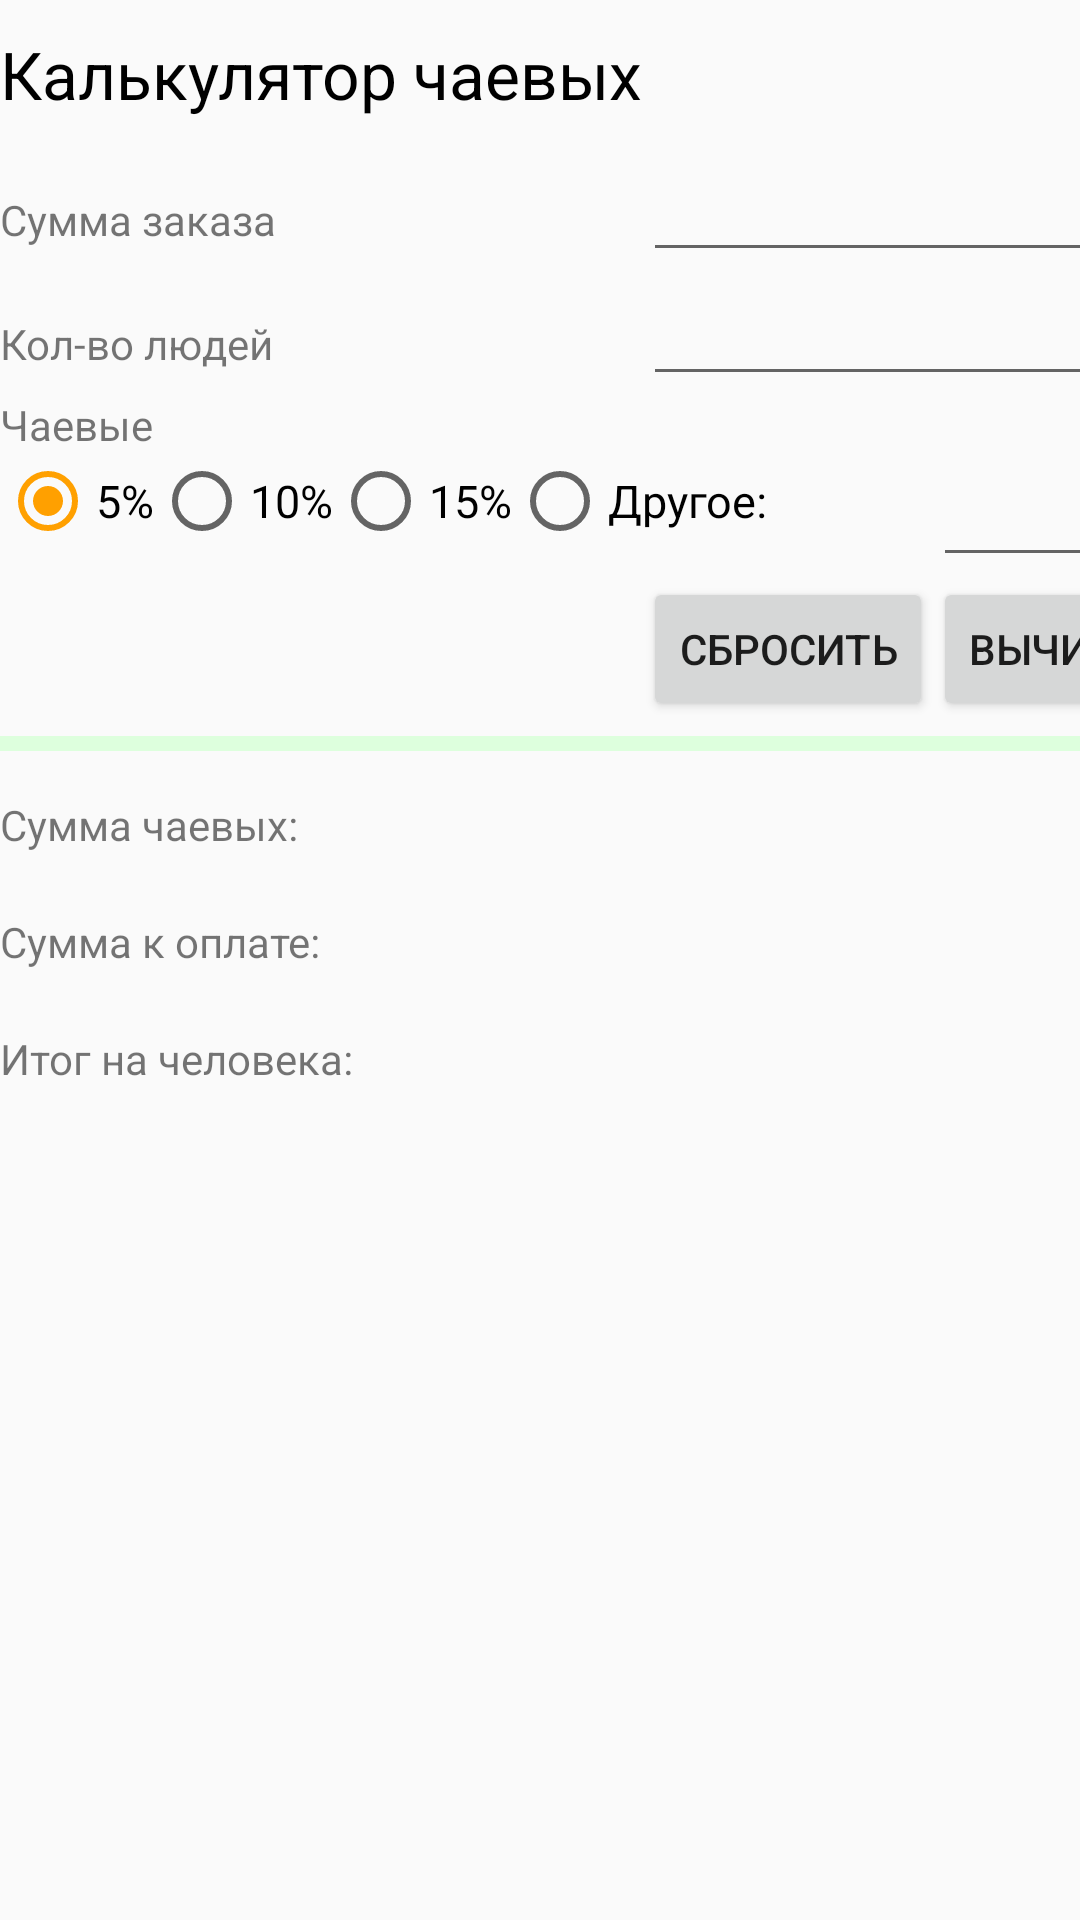

Produce the Android XML layout that renders to this screen, including the resource entries it uses.
<!-- AndroidManifest.xml: application theme AppTheme -->
<!-- res/layout/activity_calculate.xml -->
<?xml version="1.0" encoding="utf-8"?>
<TableLayout xmlns:android="http://schemas.android.com/apk/res/android"
    xmlns:app="http://schemas.android.com/apk/res-auto"
    xmlns:tools="http://schemas.android.com/tools"
    android:id="@+id/TableLayoutCalculate"
    android:layout_width="fill_parent"
    android:layout_height="fill_parent"
    tools:context=".CalculateActivity"
    android:stretchColumns="1"
    android:layout_margin="10dp">

    <TableRow>
        <TextView
            android:id="@+id/calc_tv_header"
            android:layout_height="wrap_content"
            android:layout_width="wrap_content"
            android:layout_column="0"
            android:textSize="22sp"
            android:layout_marginTop="10dp"
            android:layout_marginBottom="10dp"
            android:textColor="#000000"
            android:text="@string/calc_tv_header"/>
    </TableRow>

    <TableRow>
        <TextView
            android:id="@+id/calc_tv1"
            android:layout_height="wrap_content"
            android:layout_width="wrap_content"
            android:layout_column="0"
            android:text="@string/calc_tv1"/>
        <EditText
            android:id="@+id/calc_et1"
            android:layout_width="wrap_content"
            android:layout_height="wrap_content"
            android:numeric="decimal"
            tools:text="decimal"
            android:layout_column="2"
            android:layout_span="2"/>
    </TableRow>
    <TableRow>
        <TextView
            android:id="@+id/calc_tv2"
            android:layout_height="wrap_content"
            android:layout_width="wrap_content"
            android:layout_column="0"
            android:text="@string/calc_tv2"/>
        <EditText
            android:id="@+id/calc_et2"
            android:layout_width="wrap_content"
            android:layout_height="wrap_content"
            android:numeric="integer"
            tools:text="integer"
            android:layout_column="2"
            android:layout_span="2"/>
    </TableRow>
    <TableRow>
        <TextView
            android:id="@+id/calc_tv3"
            android:layout_height="wrap_content"
            android:layout_width="wrap_content"
            android:layout_column="0"
            android:text="@string/calc_tv3"/>
    </TableRow>
    <TableRow>
        <RadioGroup
            android:id="@+id/calc_rbGroup"
            android:layout_width="wrap_content"
            android:layout_height="wrap_content"
            android:orientation="horizontal"
            android:layout_column="0"
            android:layout_span="3"
            android:checkedButton="@+id/calc_rb1">
            <RadioButton
                android:id="@+id/calc_rb1"
                android:layout_width="wrap_content"
                android:layout_height="wrap_content"
                android:text="@string/calc_rbText1"
                android:textSize="15sp"/>
            <RadioButton
                android:id="@+id/calc_rb2"
                android:layout_width="wrap_content"
                android:layout_height="wrap_content"
                android:text="@string/calc_rbText2"
                android:textSize="15sp"/>
            <RadioButton
                android:id="@+id/calc_rb3"
                android:layout_width="wrap_content"
                android:layout_height="wrap_content"
                android:text="@string/calc_rbText3"
                android:textSize="15sp"/>
            <RadioButton
                android:id="@+id/calc_rb4"
                android:layout_width="wrap_content"
                android:layout_height="wrap_content"
                android:text="@string/calc_rbText4"
                android:textSize="15sp"/>
        </RadioGroup>
        <EditText
            android:id="@+id/calc_et3"
            android:layout_width="match_parent"
            android:layout_height="wrap_content"
            android:numeric="decimal"
            tools:text="decimal"/>
    </TableRow>
    <TableRow>
        <Button
            android:id="@+id/calc_btn1"
            android:layout_width="wrap_content"
            android:layout_height="wrap_content"
            android:layout_column="2"
            android:text="@string/calc_btn1"/>
        <Button
            android:id="@+id/calc_btn2"
            android:layout_width="wrap_content"
            android:layout_height="wrap_content"
            android:layout_column="3"
            android:text="@string/calc_btn2"/>
    </TableRow>

    <View
        android:layout_height="5dp"
        android:background="#DDFFDD"
        android:layout_marginTop="5dp"
        android:layout_marginBottom="5dp"/>

    <TableRow
        android:paddingBottom="10dp"
        android:paddingTop="10dp">
        <TextView
            android:id="@+id/calc_tv4"
            android:layout_width="wrap_content"
            android:layout_height="wrap_content"
            android:layout_column="0"
            android:text="@string/calc_tv4"/>
        <TextView
            android:id="@+id/calc_tv_out1"
            android:layout_width="wrap_content"
            android:layout_height="wrap_content"
            android:layout_column="2"
            android:layout_span="2"
            tools:text="text"/>
    </TableRow>

    <TableRow
        android:paddingBottom="10dp"
        android:paddingTop="10dp">
        <TextView
            android:id="@+id/calc_tv6"
            android:layout_width="wrap_content"
            android:layout_height="wrap_content"
            android:layout_column="0"
            android:text="@string/calc_tv6"/>
        <TextView
            android:id="@+id/calc_tv_out2"
            android:layout_width="wrap_content"
            android:layout_height="wrap_content"
            android:layout_column="2"
            android:layout_span="2"
            tools:text="text"/>
    </TableRow>
    <TableRow
        android:paddingBottom="10dp"
        android:paddingTop="10dp">
        <TextView
            android:id="@+id/calc_tv8"
            android:layout_width="wrap_content"
            android:layout_height="wrap_content"
            android:layout_column="0"
            android:text="@string/calc_tv8"/>
        <TextView
            android:id="@+id/calc_tv_out3"
            android:layout_width="wrap_content"
            android:layout_height="wrap_content"
            android:layout_column="2"
            android:layout_span="2"
            tools:text="text"/>
    </TableRow>
</TableLayout>
<!-- resources referenced by this layout -->
<resources>
  <string name="calc_btn1">Сбросить</string>
  <string name="calc_btn2">Вычислить</string>
  <string name="calc_rbText1">5%</string>
  <string name="calc_rbText2">10%</string>
  <string name="calc_rbText3">15%</string>
  <string name="calc_rbText4">Другое:</string>
  <string name="calc_tv1">Сумма заказа</string>
  <string name="calc_tv2">Кол-во людей</string>
  <string name="calc_tv3">Чаевые</string>
  <string name="calc_tv4">Сумма чаевых:</string>
  <string name="calc_tv6">Сумма к оплате:</string>
  <string name="calc_tv8">Итог на человека:</string>
  <string name="calc_tv_header">Калькулятор чаевых</string>
  <style name="AppTheme" parent="Theme.AppCompat.Light.DarkActionBar">
          
          <item name="colorPrimary">@color/colorPrimary</item>
          <item name="colorPrimaryDark">@color/colorPrimaryDark</item>
          <item name="colorAccent">@color/colorAccent</item>
      </style>
  <color name="colorPrimary">#e00000</color>
  <color name="colorPrimaryDark">#cf0000</color>
  <color name="colorAccent">#ffa000</color>
</resources>
